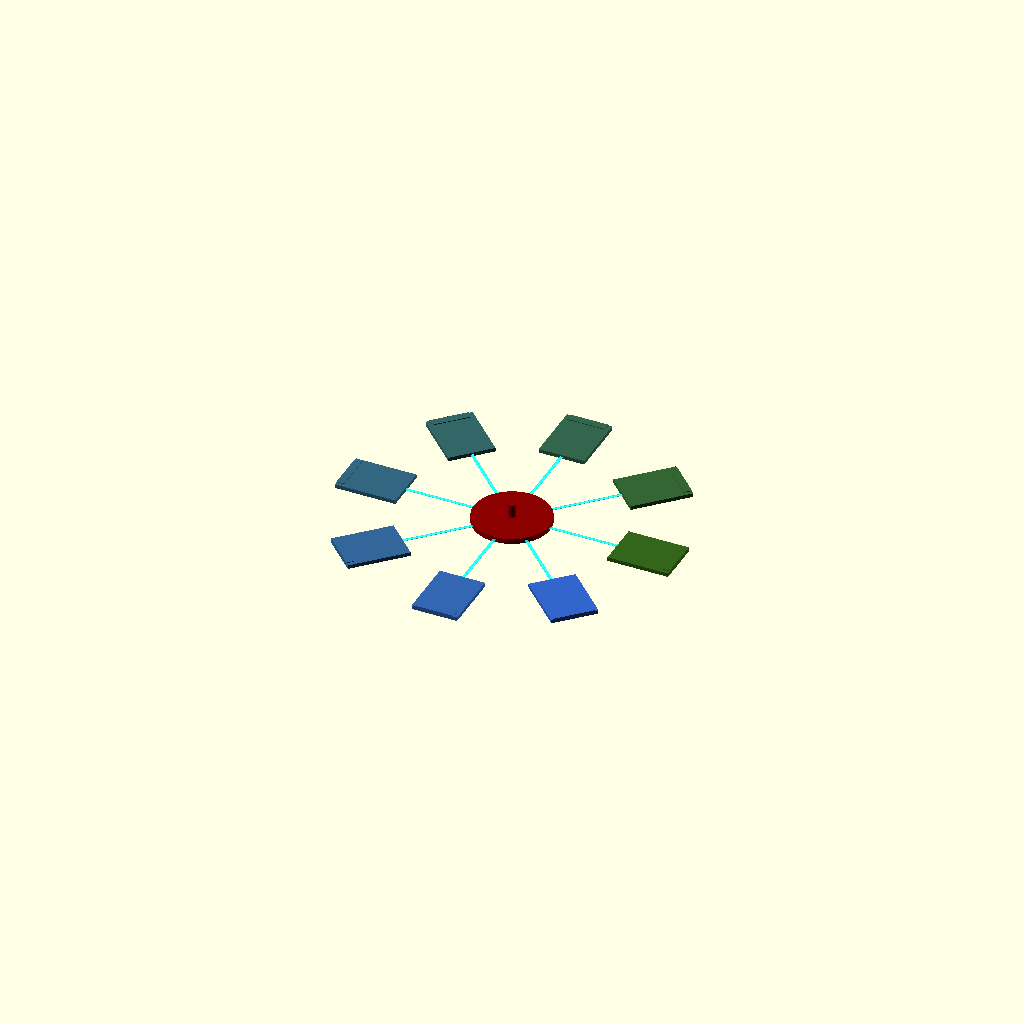
Cell 1: the model at its default parameters.
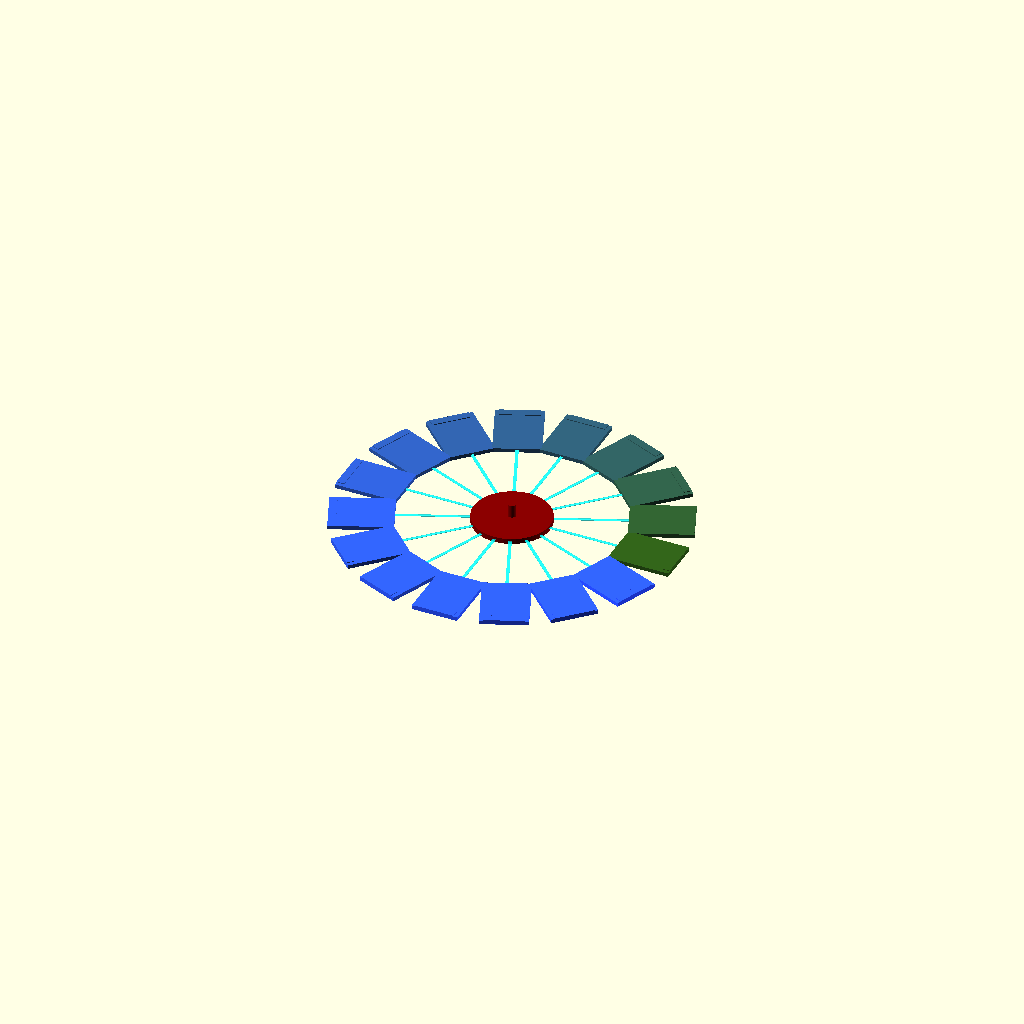
Cell 2: num_cores = 16 (everything else at default).
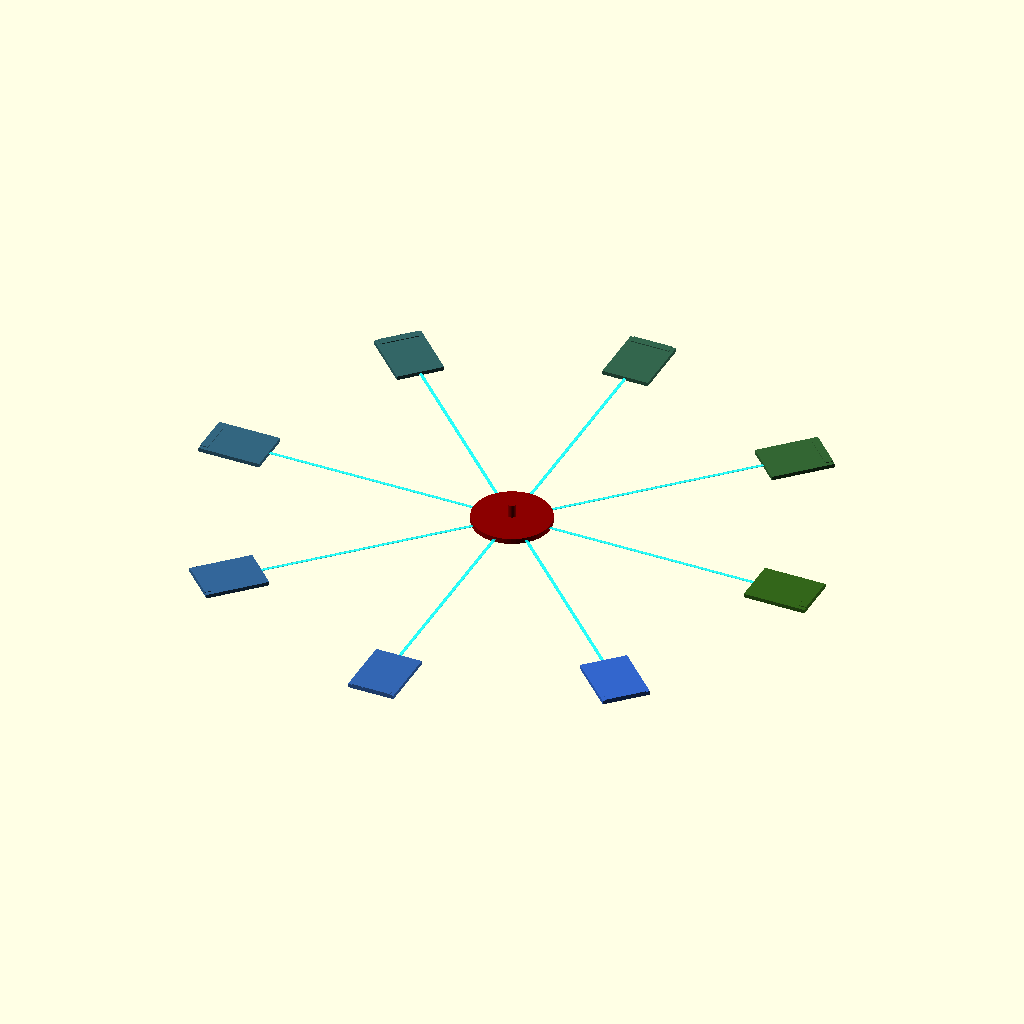
Cell 3: the same model with die_radius = 36.
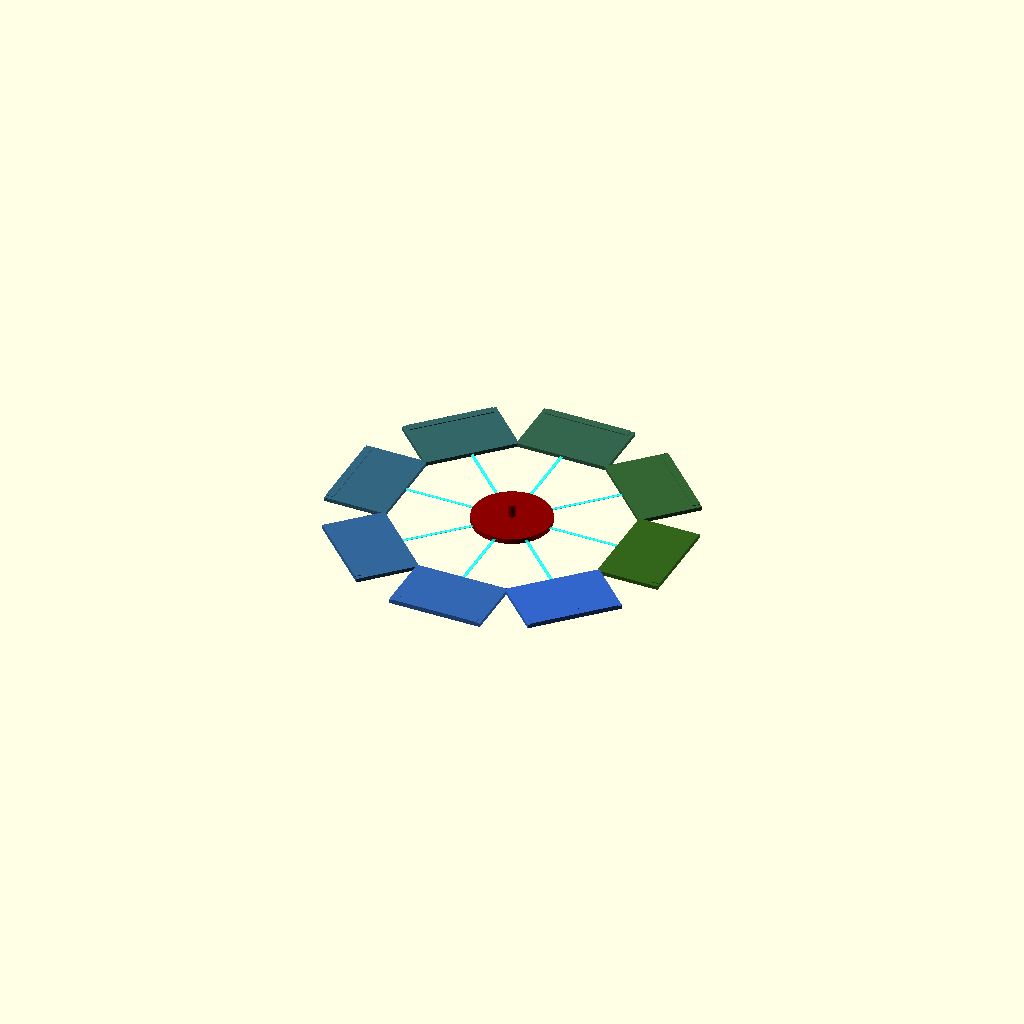
Cell 4: the same model with core_w = 12.
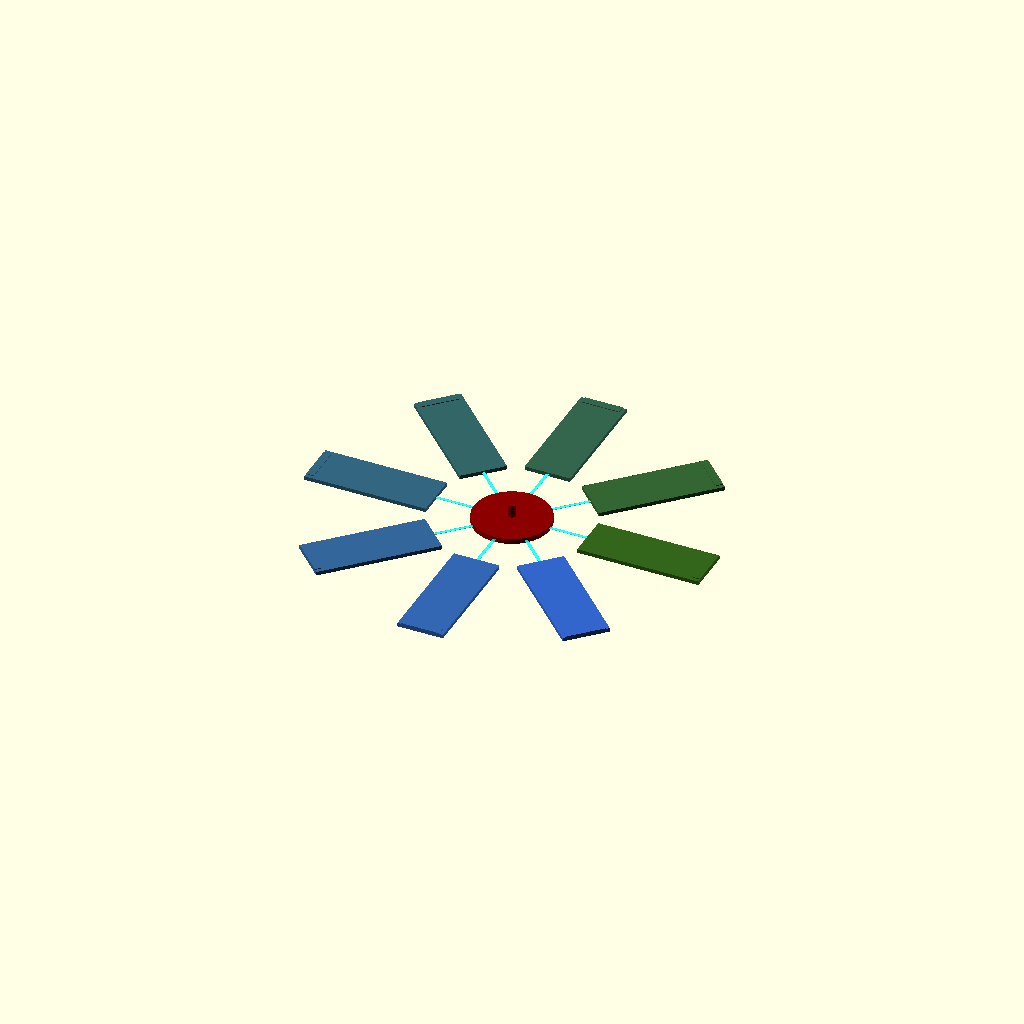
Cell 5: core_l = 16 (everything else at default).
All cells are drawn from one camera (rotation 55°, 0°, 25°, orthographic, colour scheme Cornfield), so only the parameter changes between them.
OpenSCAD source file hardware/radial_core_layout.scad:
// ========================================================
// RT ARCHITECTURE - RADIAL / STAR CORE WAFER TOPOLOGY
// ========================================================

$fn = 60; // Model smooth lines

// --- Design Parameters ---
num_cores = 8;          // Number of processing cores facing center
die_radius = 18.0;      // Distance from center to core faces (mm)
core_w = 6.0;           // Width of an individual core tile
core_l = 8.0;           // Length of an individual core tile
core_h = 0.5;           // Silicon layer thickness
center_nexus_d = 10.0;  // Diameter of central crossbar / NoC router

module compute_core(id) {
    // Individual Core block with a color gradient accent
    color([0.2, 0.4, 0.1 + (id * 0.1)]) {
        cube([core_l, core_w, core_h], center=true);
        
        // Data Interface Port Indicator (Visual marker pointing inside)
        translate([-core_l/2 + 0.5, 0, core_h/2 + 0.05])
            color("Gold") cube([1, core_w - 1, 0.1], center=true);
    }
}

module central_router() {
    // The central network crossbar that all cores look at
    color("DarkRed") {
        cylinder(h=core_h + 0.2, d=center_nexus_d, center=true);
        // Central micro-via clock tower reference indicator
        translate([0,0,1]) cylinder(h=2, d=1, center=true);
    }
}

module interconnect_bus(angle) {
    // Radial trace lines connecting the core interfaces straight to center
    rotate([0, 0, angle])
        translate([die_radius / 2, 0, 0])
            color("Cyan", 0.6) 
                cube([die_radius, 0.4, 0.05], center=true);
}

module build_radial_processor() {
    // 1. Establish the Dead Center Nexus Point
    central_router();
    
    // 2. Map and Rotate Cores radially around the circle boundary
    for (i = [0 : num_cores - 1]) {
        current_angle = i * (360 / num_cores);
        
        // Render interconnect routing lines running inward
        interconnect_bus(current_angle);
        
        // Position and rotate the individual compute block
        rotate([0, 0, current_angle])
            translate([die_radius, 0, 0])
                rotate([0, 0, 180]) // Flips core front porch toward center
                    compute_core(i);
    }
}

// Instantiate the complete circular chip layout
build_radial_processor();
Customizer parameters (derived from the source; name, type, default, range or options):
num_cores: number, default 8
die_radius: number, default 18
core_w: number, default 6
core_l: number, default 8
core_h: number, default 0.5
center_nexus_d: number, default 10
